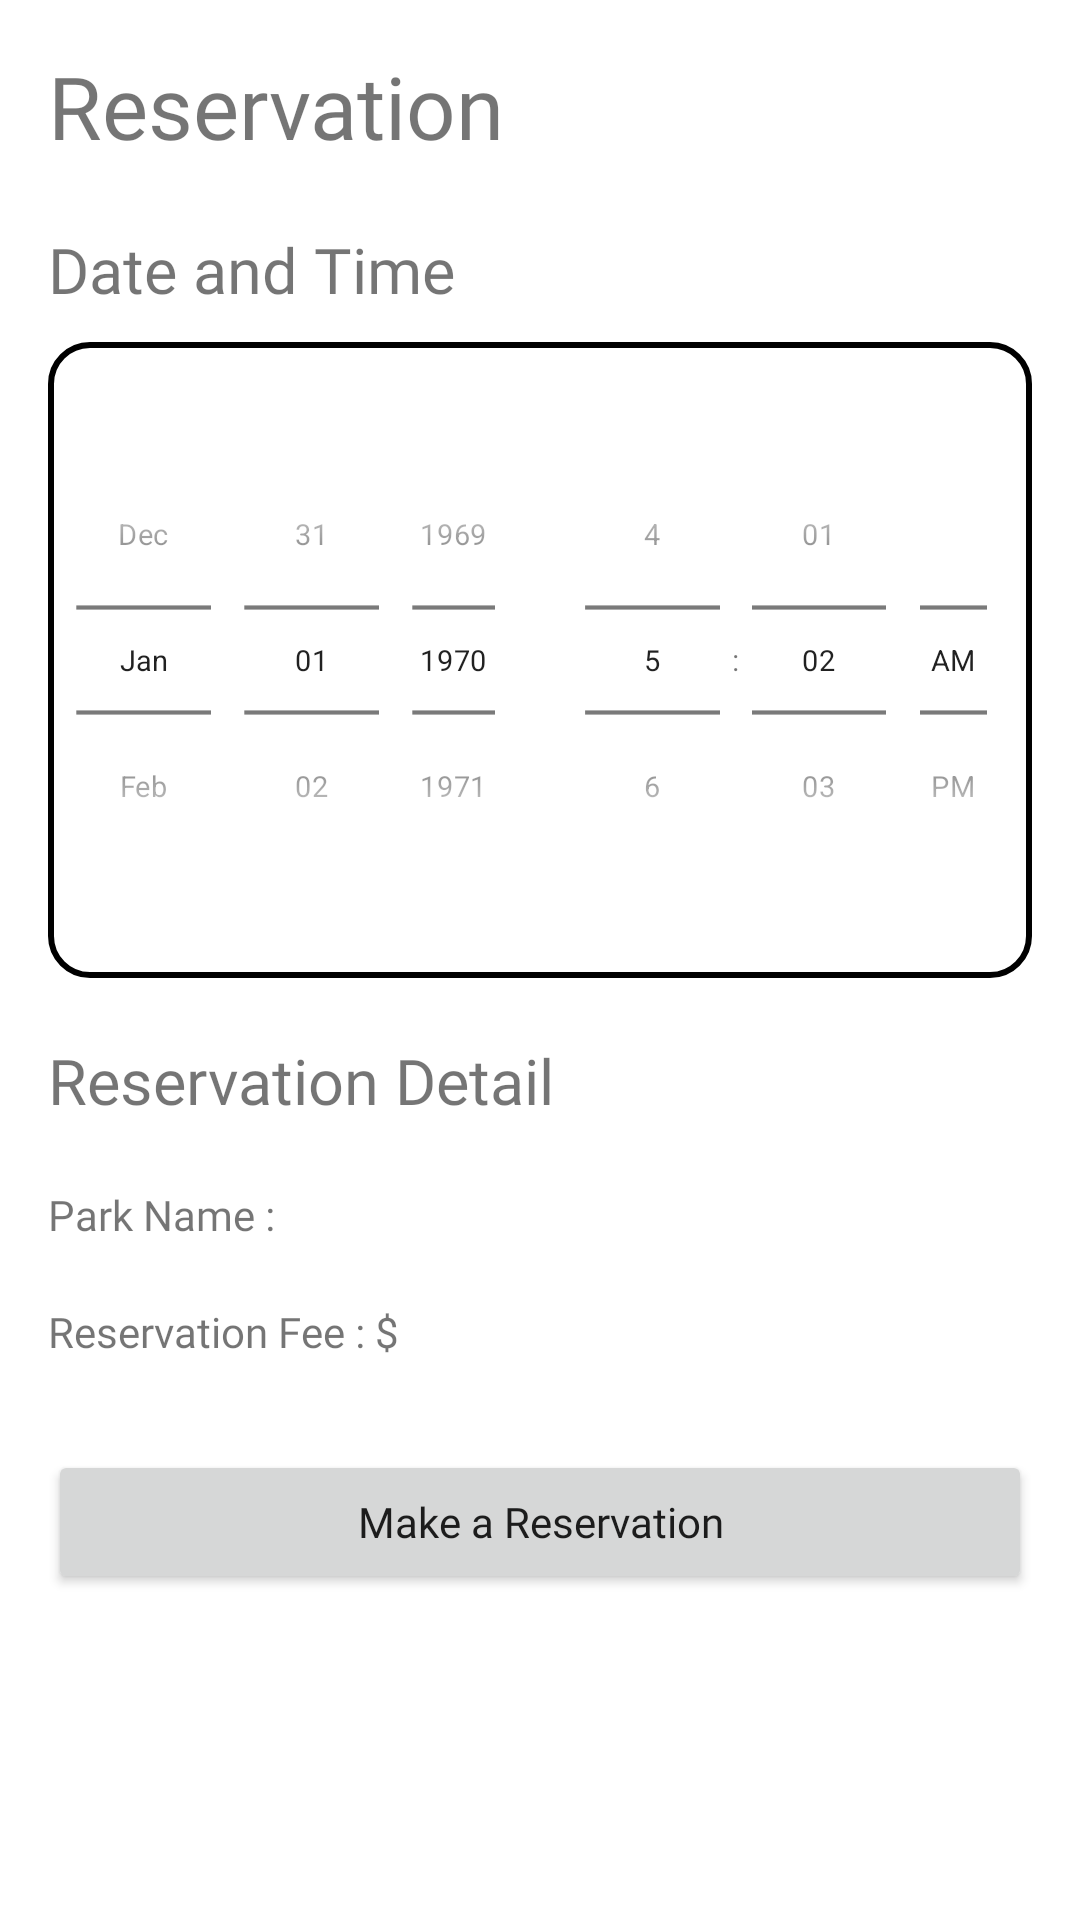

Reconstruct the res/layout file that produces this screen, plus the resources it refers to.
<!-- AndroidManifest.xml: application theme Theme.Helpark -->
<!-- res/layout/fragment_reservation.xml -->
<?xml version="1.0" encoding="utf-8"?>
<androidx.constraintlayout.widget.ConstraintLayout xmlns:android="http://schemas.android.com/apk/res/android"
    xmlns:tools="http://schemas.android.com/tools"
    android:layout_width="match_parent"
    android:layout_height="match_parent"
    xmlns:app="http://schemas.android.com/apk/res-auto"
    android:padding="16dp"
    tools:context=".ui.home.ReservationFragment">

    <TextView
        android:id="@+id/tvMakeReservation"
        android:layout_width="wrap_content"
        android:layout_height="wrap_content"
        android:fontFamily="@font/allerta"
        android:text="Reservation"
        android:textColor="@color/gable_green"
        android:textSize="29sp"
        app:layout_constraintStart_toStartOf="parent"
        app:layout_constraintTop_toTopOf="parent" />

    <View
        android:id="@+id/view1"
        android:layout_width="match_parent"
        android:layout_height="1dp"
        android:background="@color/gable_green"
        app:layout_constraintTop_toBottomOf="@id/tvMakeReservation"/>

    <TextView
        android:id="@+id/tvDateTime"
        android:layout_width="wrap_content"
        android:layout_height="wrap_content"
        android:text="Date and Time"
        android:layout_marginTop="20dp"
        android:textSize="21sp"
        android:fontFamily="@font/allerta"
        app:layout_constraintTop_toBottomOf="@id/view1"
        app:layout_constraintStart_toStartOf="parent"/>

    <LinearLayout
        android:id="@+id/llDateTime"
        android:layout_width="match_parent"
        android:layout_height="wrap_content"
        android:layout_marginTop="10dp"
        android:background="@drawable/bg_searchview"
        app:layout_constraintTop_toBottomOf="@id/tvDateTime">

        <DatePicker
            android:id="@+id/datePicker"
            android:layout_width="0dp"
            android:layout_height="wrap_content"
            android:layout_gravity="center"
            android:layout_marginLeft="-30dp"
            android:layout_marginRight="-30dp"
            android:layout_weight="1"
            android:calendarViewShown="false"
            android:datePickerMode="spinner"
            android:scaleX="0.7"
            android:scaleY="0.7" />

        <TimePicker
            android:id="@+id/timePicker"
            android:layout_width="0dp"
            android:layout_height="wrap_content"
            android:layout_gravity="center"
            android:layout_marginLeft="-30dp"
            android:layout_marginRight="-30dp"
            android:layout_weight="1"
            android:scaleX="0.7"
            android:scaleY="0.7"
            android:timePickerMode="spinner" />
    </LinearLayout>

    <TextView
        android:id="@+id/tvDetail"
        android:layout_width="wrap_content"
        android:layout_height="wrap_content"
        android:text="Reservation Detail"
        android:textSize="21sp"
        android:fontFamily="@font/allerta"
        app:layout_constraintTop_toBottomOf="@id/llDateTime"
        android:layout_marginTop="20dp"
        app:layout_constraintStart_toStartOf="parent"/>

    <View
        android:id="@+id/view2"
        android:layout_width="match_parent"
        android:layout_height="1dp"
        app:layout_constraintTop_toBottomOf="@id/tvDetail"
        android:background="@color/gable_green"/>

    <TextView
        android:id="@+id/tvDetailParkName"
        android:layout_width="wrap_content"
        android:layout_height="wrap_content"
        android:text="Park Name : "
        android:fontFamily="@font/allerta"
        app:layout_constraintTop_toBottomOf="@id/view2"
        android:layout_marginTop="20dp"
        app:layout_constraintStart_toStartOf="parent"/>

    <TextView
        android:id="@+id/tvReservationParkName"
        android:layout_width="wrap_content"
        android:layout_height="wrap_content"
        tools:text="Kadıköy İspark"
        android:fontFamily="@font/allerta"
        android:textColor="@color/gable_green"
        app:layout_constraintTop_toBottomOf="@id/view2"
        app:layout_constraintStart_toEndOf="@id/tvDetailParkName"
        android:layout_marginTop="20dp"/>

    <TextView
        android:id="@+id/tvParkFee"
        android:layout_width="wrap_content"
        android:layout_height="wrap_content"
        android:text="Reservation Fee : $"
        android:fontFamily="@font/allerta"
        app:layout_constraintTop_toBottomOf="@id/tvDetailParkName"
        android:layout_marginTop="20dp"
        app:layout_constraintStart_toStartOf="parent"/>

    <TextView
        android:id="@+id/tvReservationParkFee"
        android:layout_width="wrap_content"
        android:layout_height="wrap_content"
        tools:text="20TL"
        android:fontFamily="@font/allerta"
        android:textColor="@color/gable_green"
        app:layout_constraintTop_toBottomOf="@id/tvReservationParkName"
        app:layout_constraintStart_toEndOf="@id/tvParkFee"
        android:layout_marginTop="20dp"/>

    <View
        android:id="@+id/view3"
        android:layout_width="match_parent"
        android:layout_height="1dp"
        app:layout_constraintTop_toBottomOf="@id/tvReservationParkFee"
        android:layout_marginTop="10dp"
        android:background="@color/gable_green"/>

    <Button
        android:id="@+id/btnReservation"
        android:layout_width="match_parent"
        android:layout_height="wrap_content"
        app:layout_constraintTop_toBottomOf="@id/tvReservationParkFee"
        android:layout_marginTop="30dp"
        android:text="Make a Reservation"
        android:fontFamily="@font/allerta"
        android:textAllCaps="false"/>

</androidx.constraintlayout.widget.ConstraintLayout>
<!-- resources referenced by this layout -->
<resources>
  <!-- drawable bg_searchview (drawable-v24) -->
  <?xml version="1.0" encoding="utf-8"?>
  <shape xmlns:android="http://schemas.android.com/apk/res/android">
      <corners
          android:radius="13dp"/>
      <stroke
          android:color="@color/carrot_orange"
          android:width="2dp"/>
  
  </shape>
  <style name="Theme.Helpark" parent="Theme.MaterialComponents.DayNight.DarkActionBar">
          
          <item name="colorPrimary">@color/gable_green</item>
          <item name="colorPrimaryVariant">@color/gable_green</item>
          <item name="colorOnPrimary">@color/white</item>
          
          <item name="colorSecondary">@color/teal_200</item>
          <item name="colorSecondaryVariant">@color/teal_700</item>
          <item name="colorOnSecondary">@color/black</item>
          
          <item name="android:statusBarColor" tools:targetApi="l">?attr/colorPrimaryVariant</item>
          
      </style>
  <!-- not gathered from this repository: default colours our renderer supplied (Android Studio template values) -->
  <color name="teal_200">#FF03DAC5</color>
  <color name="teal_700">#FF018786</color>
  <color name="black">#FF000000</color>
  <color name="white">#FFFFFFFF</color>
</resources>
